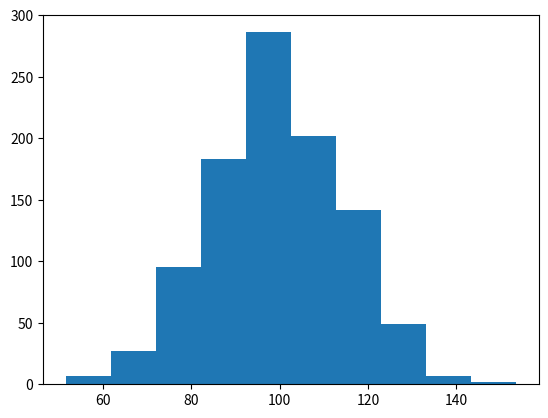

Generate this figure with matplotlib:
#%%
import numpy as np
import matplotlib.pyplot as plt

np.random.seed(123)
mu = 100
sigma = 15
x = np.random.normal(mu, sigma, 1000)

fig, ax = plt.subplots()

n, bins, patches = ax.hist(x)

plt.show()


# %%
